Dataset: Alzheimer_s Dataset (GitHub, Asik007/BME240_ML). Classes: mild demented, moderate demented, non demented, very mild demented.

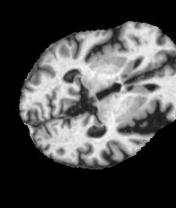
Label: very mild demented

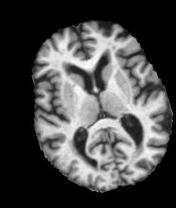
Label: mild demented

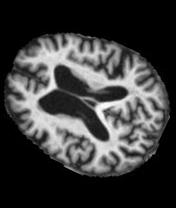
Label: non demented

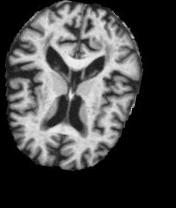
Label: very mild demented

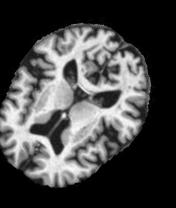
Label: mild demented

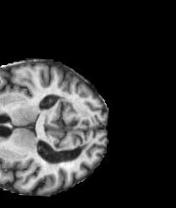
Label: non demented
